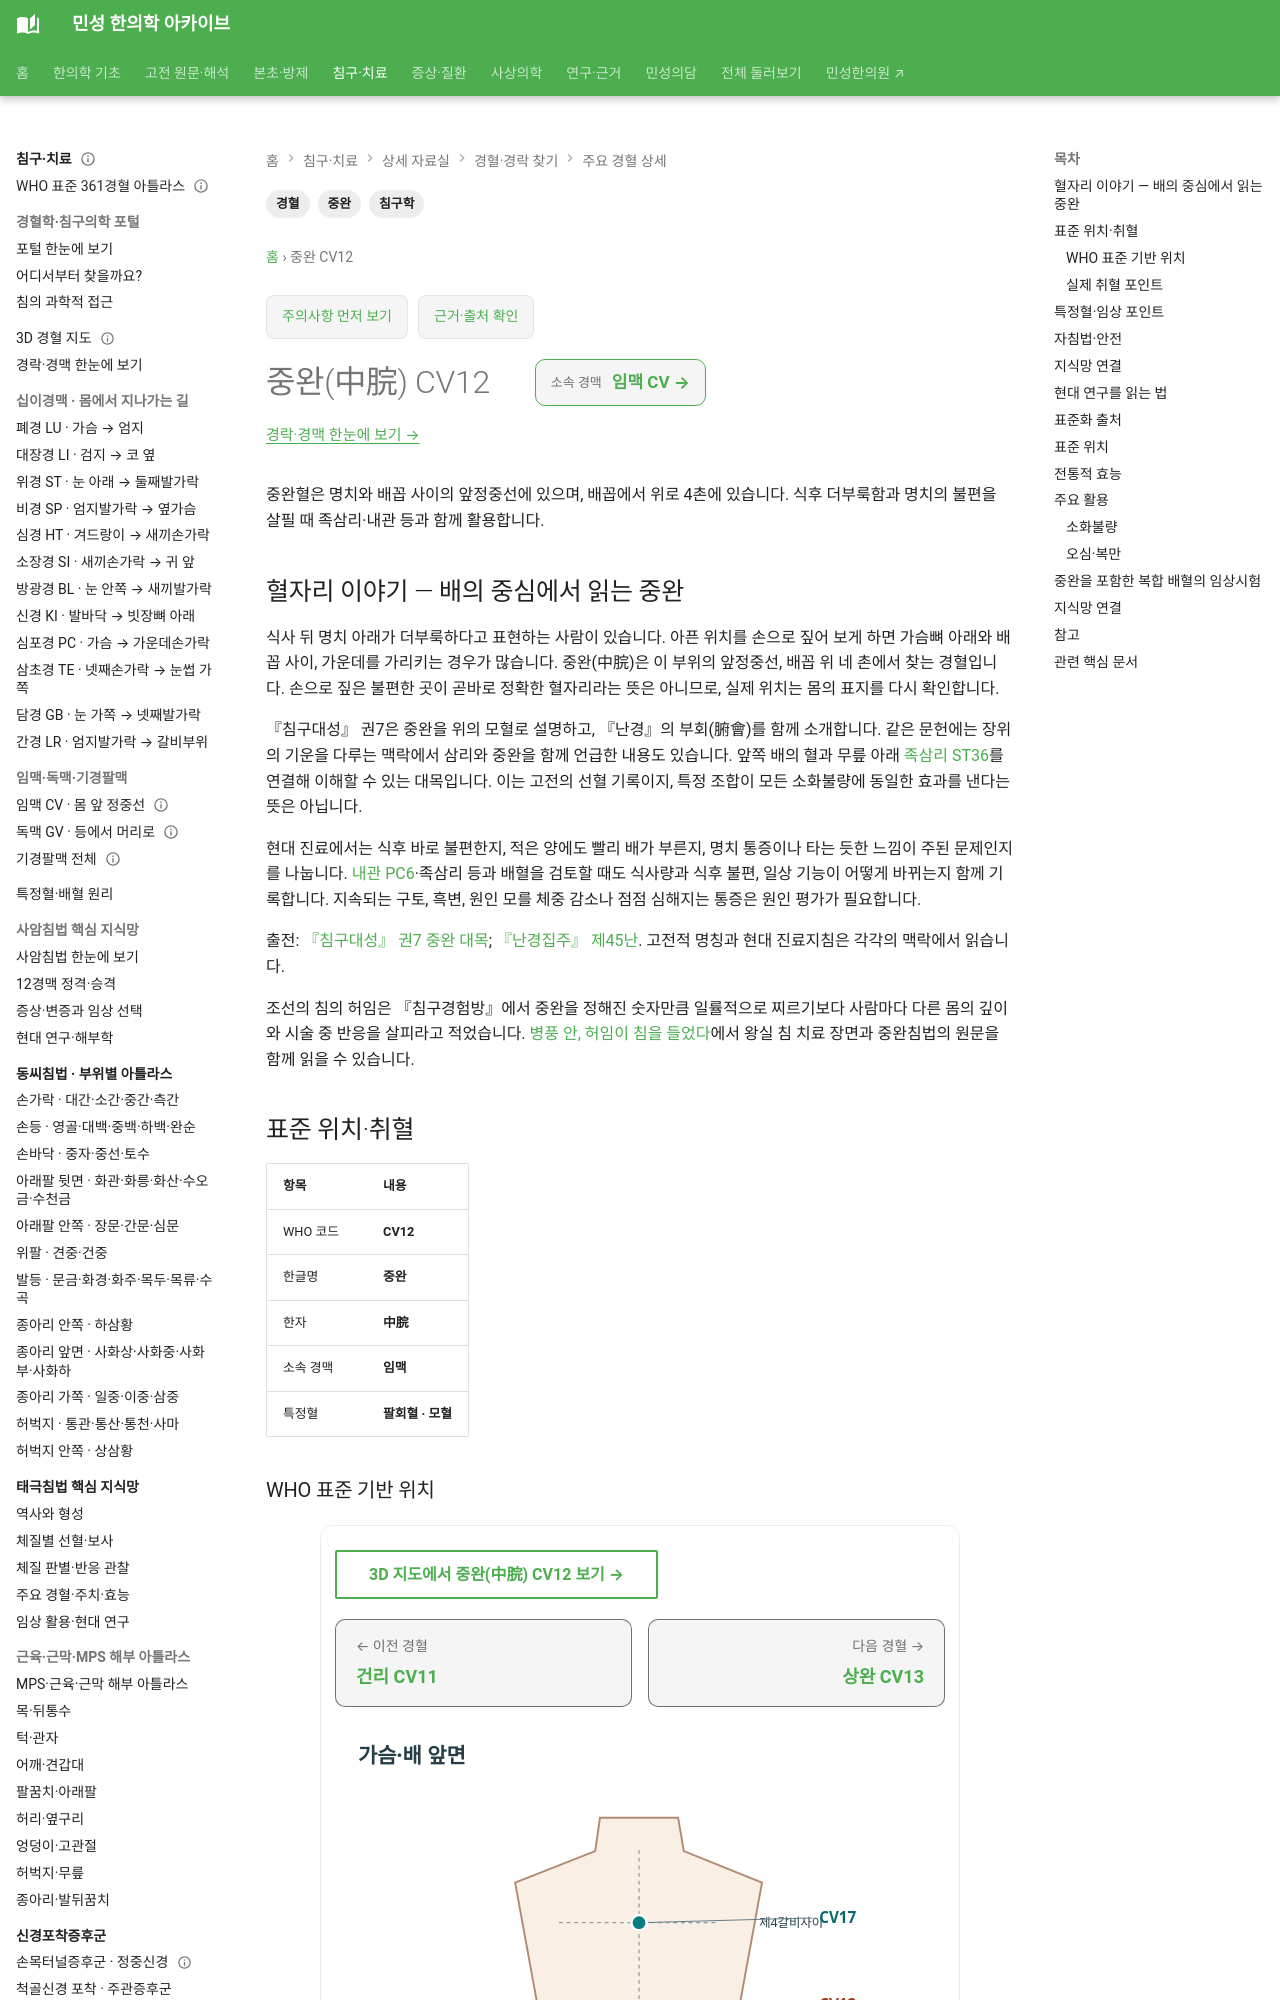

repository: joowon1111/minseong-korean-medicine-wiki · page: acupuncture/points/cv12-zhongwan/index.html · generator: mkdocs

---
title: 중완(中脘) CV12
description: 중완(中脘) CV12의 WHO 표준 위치, 전통적 효능, 주요 임상 활용과 관련 지식망을 정리합니다.
tags: [침구학, 경혈, 중완]
status: 검토완료
last_reviewed: 2026-08-19
---
# 중완(中脘) CV12

**경맥:** 임맥

## 표준 위치
앞정중선, 배꼽 위 4촌
